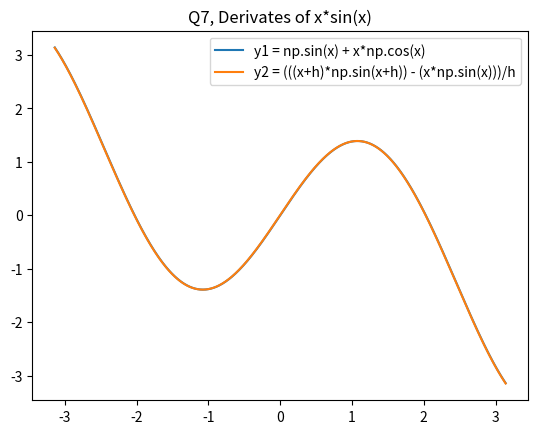

The script that saved this image:
import numpy as np
import matplotlib.pyplot as plt

h = (2*np.pi) / 1000
x = np.linspace(-np.pi, np.pi, 1000)

y1 = np.sin(x) + x*np.cos(x)
y2 = (((x+h)*np.sin(x+h)) - (x*np.sin(x)))/h


plt.plot(x, y1, label = "y1 = np.sin(x) + x*np.cos(x)")
plt.plot(x, y2, label = "y2 = (((x+h)*np.sin(x+h)) - (x*np.sin(x)))/h")
plt.title("Q7, Derivates of x*sin(x)")
plt.legend()
plt.show()